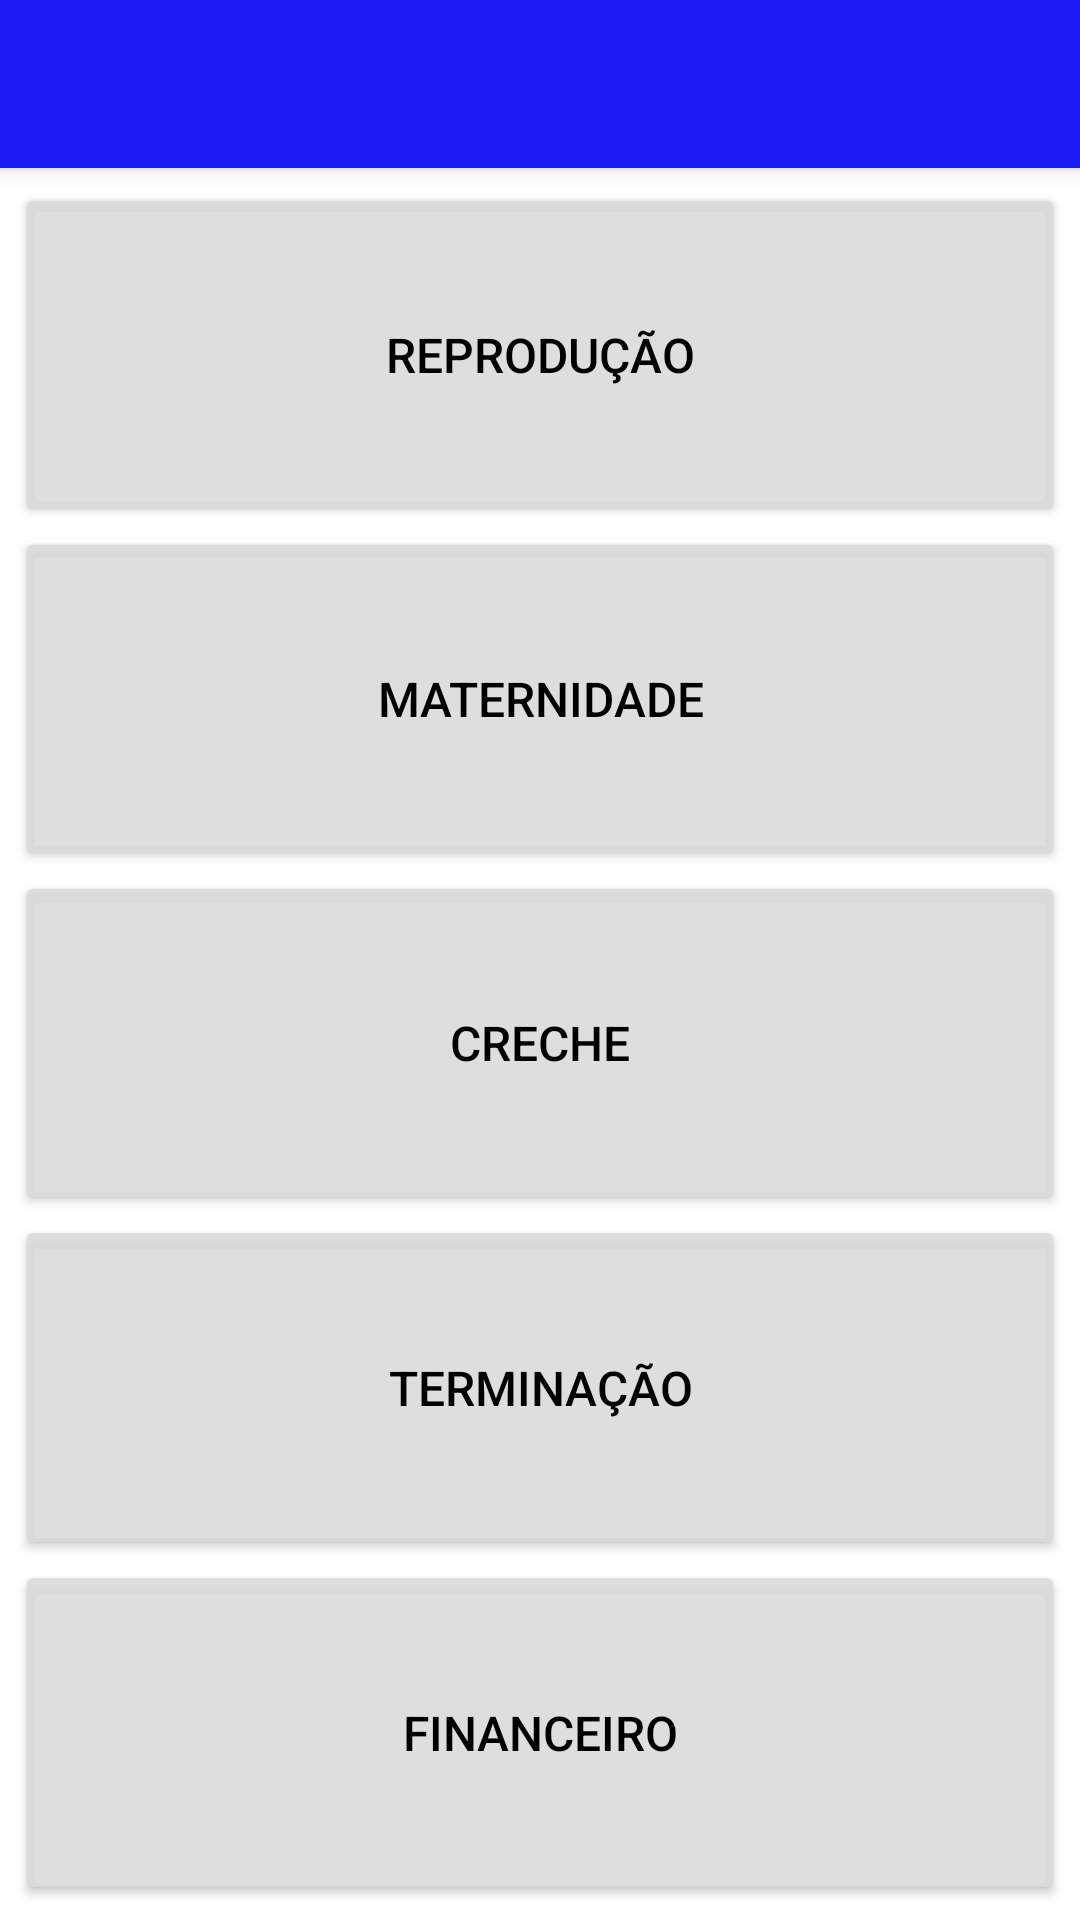

The Android layout XML behind this screen, and the referenced resources:
<!-- AndroidManifest.xml: activity theme Theme.S2afw.NoActionBar -->
<!-- res/layout/activity_main.xml -->
<?xml version="1.0" encoding="utf-8"?>
<androidx.coordinatorlayout.widget.CoordinatorLayout
        xmlns:android="http://schemas.android.com/apk/res/android"
        xmlns:app="http://schemas.android.com/apk/res-auto"
        xmlns:tools="http://schemas.android.com/tools"
        android:layout_width="match_parent"
        android:layout_height="match_parent"
        tools:context=".MainActivity">

    <com.google.android.material.appbar.AppBarLayout
            android:layout_height="wrap_content"
            android:layout_width="match_parent"
            android:theme="@style/Theme.S2afw.AppBarOverlay">

        <androidx.appcompat.widget.Toolbar
                android:id="@+id/toolbar"
                android:layout_width="match_parent"
                android:layout_height="?attr/actionBarSize"
                android:background="?attr/colorPrimary"
                app:popupTheme="@style/Theme.S2afw.PopupOverlay"/>

    </com.google.android.material.appbar.AppBarLayout>

    <include layout="@layout/content_main"/>

    <com.google.android.material.floatingactionbutton.FloatingActionButton
            android:id="@+id/fab"
            android:layout_width="wrap_content"
            android:layout_height="wrap_content"
            android:layout_gravity="bottom|end"
            android:layout_margin="@dimen/fab_margin"
            app:srcCompat="@android:drawable/ic_dialog_email" android:visibility="invisible"/>

</androidx.coordinatorlayout.widget.CoordinatorLayout>
<!-- res/layout/content_main.xml (included above) -->
<?xml version="1.0" encoding="utf-8"?>
<RelativeLayout
        xmlns:android="http://schemas.android.com/apk/res/android"
        xmlns:app="http://schemas.android.com/apk/res-auto"
        android:layout_width="match_parent"
        android:layout_height="match_parent"
        app:layout_behavior="@string/appbar_scrolling_view_behavior">
    <LinearLayout
            android:orientation="vertical"
            android:layout_width="match_parent"
            android:layout_height="match_parent" android:id="@+id/contentMainRoot" android:padding="5dp">
        <Button
                android:text="Reprodução"
                android:layout_width="match_parent"
                android:layout_height="0dp" android:id="@+id/button" android:textSize="16sp" android:layout_weight="1"
                app:backgroundTint="@color/S2TextView" android:textColor="@color/black" android:onClick="btnOnClick"/>
        <Button
                android:text="Maternidade"
                android:layout_width="match_parent"
                android:layout_height="0dp" android:id="@+id/button2" android:textSize="16sp"
                android:layout_weight="1" app:backgroundTint="@color/S2TextView" android:textColor="@color/black"
                android:onClick="btnOnClick"/>
        <Button
                android:text="Creche"
                android:layout_width="match_parent"
                android:layout_height="0dp" android:id="@+id/button3" android:textSize="16sp"
                android:layout_weight="1" app:backgroundTint="@color/S2TextView" android:textColor="@color/black"
                android:onClick="btnOnClick"/>
        <Button
                android:text="Terminação"
                android:layout_width="match_parent"
                android:layout_height="0dp" android:id="@+id/button4" android:textSize="16sp"
                android:layout_weight="1" app:backgroundTint="@color/S2TextView" android:textColor="@color/black"
                android:onClick="btnOnClick"/>
        <Button
                android:text="Financeiro"
                android:layout_width="match_parent"
                android:layout_height="0dp" android:id="@+id/button5" android:textSize="16sp"
                android:layout_weight="1" app:backgroundTint="@color/S2TextView" android:textColor="@color/black"
                android:onClick="btnOnClick"/>
    </LinearLayout>
</RelativeLayout>
<!-- resources referenced by this layout -->
<resources>
  <color name="S2TextView">#E4DADADA</color>
  <color name="black">#FF000000</color>
  <style name="Theme.S2afw.AppBarOverlay" parent="ThemeOverlay.AppCompat.Dark.ActionBar" />
  <style name="Theme.S2afw.PopupOverlay" parent="ThemeOverlay.AppCompat.Light" />
  <style name="Theme.S2afw.NoActionBar">
          <item name="windowActionBar">false</item>
          <item name="windowNoTitle">true</item>
      </style>
</resources>
